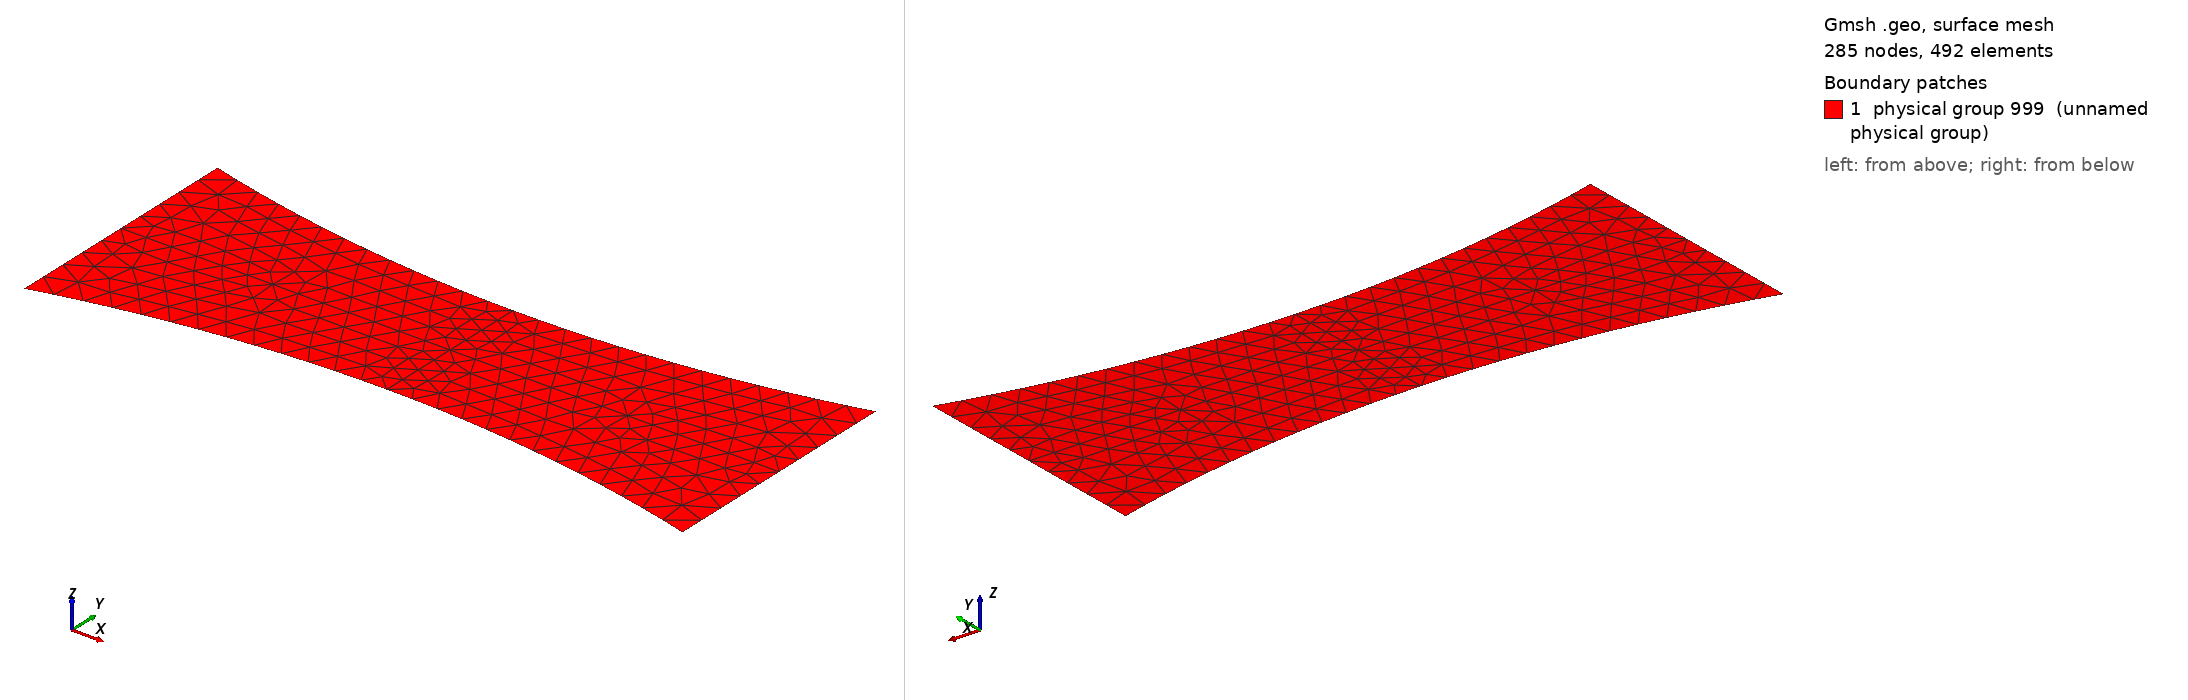

Gmsh geometry script, surface-meshed: 285 nodes, 492 surface elements. Boundary patches (legend numbers): 1 physical group 999 (unnamed physical group). Left view from above one corner, right view from below the opposite corner. Legend entries are the model's physical surfaces. The drawing asked Gmsh for element sizes between 1% and 20% of the model's largest extent; the script's own settings can give other sizes.

=== 2d_uniaxial_matrix_markovic_small.geo (drawn) ===
meshSize       = 0.2;
x_origin  =  0;
y_origin  =  0;
factor = 1;
//*********************************************************************************************

// create points
Point(2)  = {factor * 0   	        							,   factor * 42.359		    				,   0,  meshSize};
Point(3)  = {factor * 20	 			    			    	,   factor * 45					 	    ,   0,  meshSize};
Point(4)  = {factor * 20	 			    			    	,   factor * 50					 	    ,   0,  meshSize};

Point(5)  = {factor * 0						        			,   factor * 50					        ,   0,  meshSize};


Point(8) = {factor * 20, factor * -32, 0.0, meshSize};
Circle(2) = {2, 8, 3};

Line(3) = {3, 4};
Line(4) = {4, 5};
Line(5) = {5, 2};

Line Loop(1) = {2:5};

Plane Surface(1) = {1};

Rotate {{0, 1, 0}, {factor * 20, 0, 0}, Pi} {
  Duplicata { Surface{1}; }
}

Rotate {{1, 0, 0}, {0, factor * 50, 0}, Pi} {
  Duplicata { Surface{1,6}; }
}

//Rotate {{1, 0, 0}, {factor * 20, 0, 0}, Pi} {
//  Duplicata { Surface{1,8}; }
//}
//
//Extrude {0,0,factor * 35}
//{
//Surface{1,6};
//}

Physical Surface(999) = {1,-6,-11,16};
